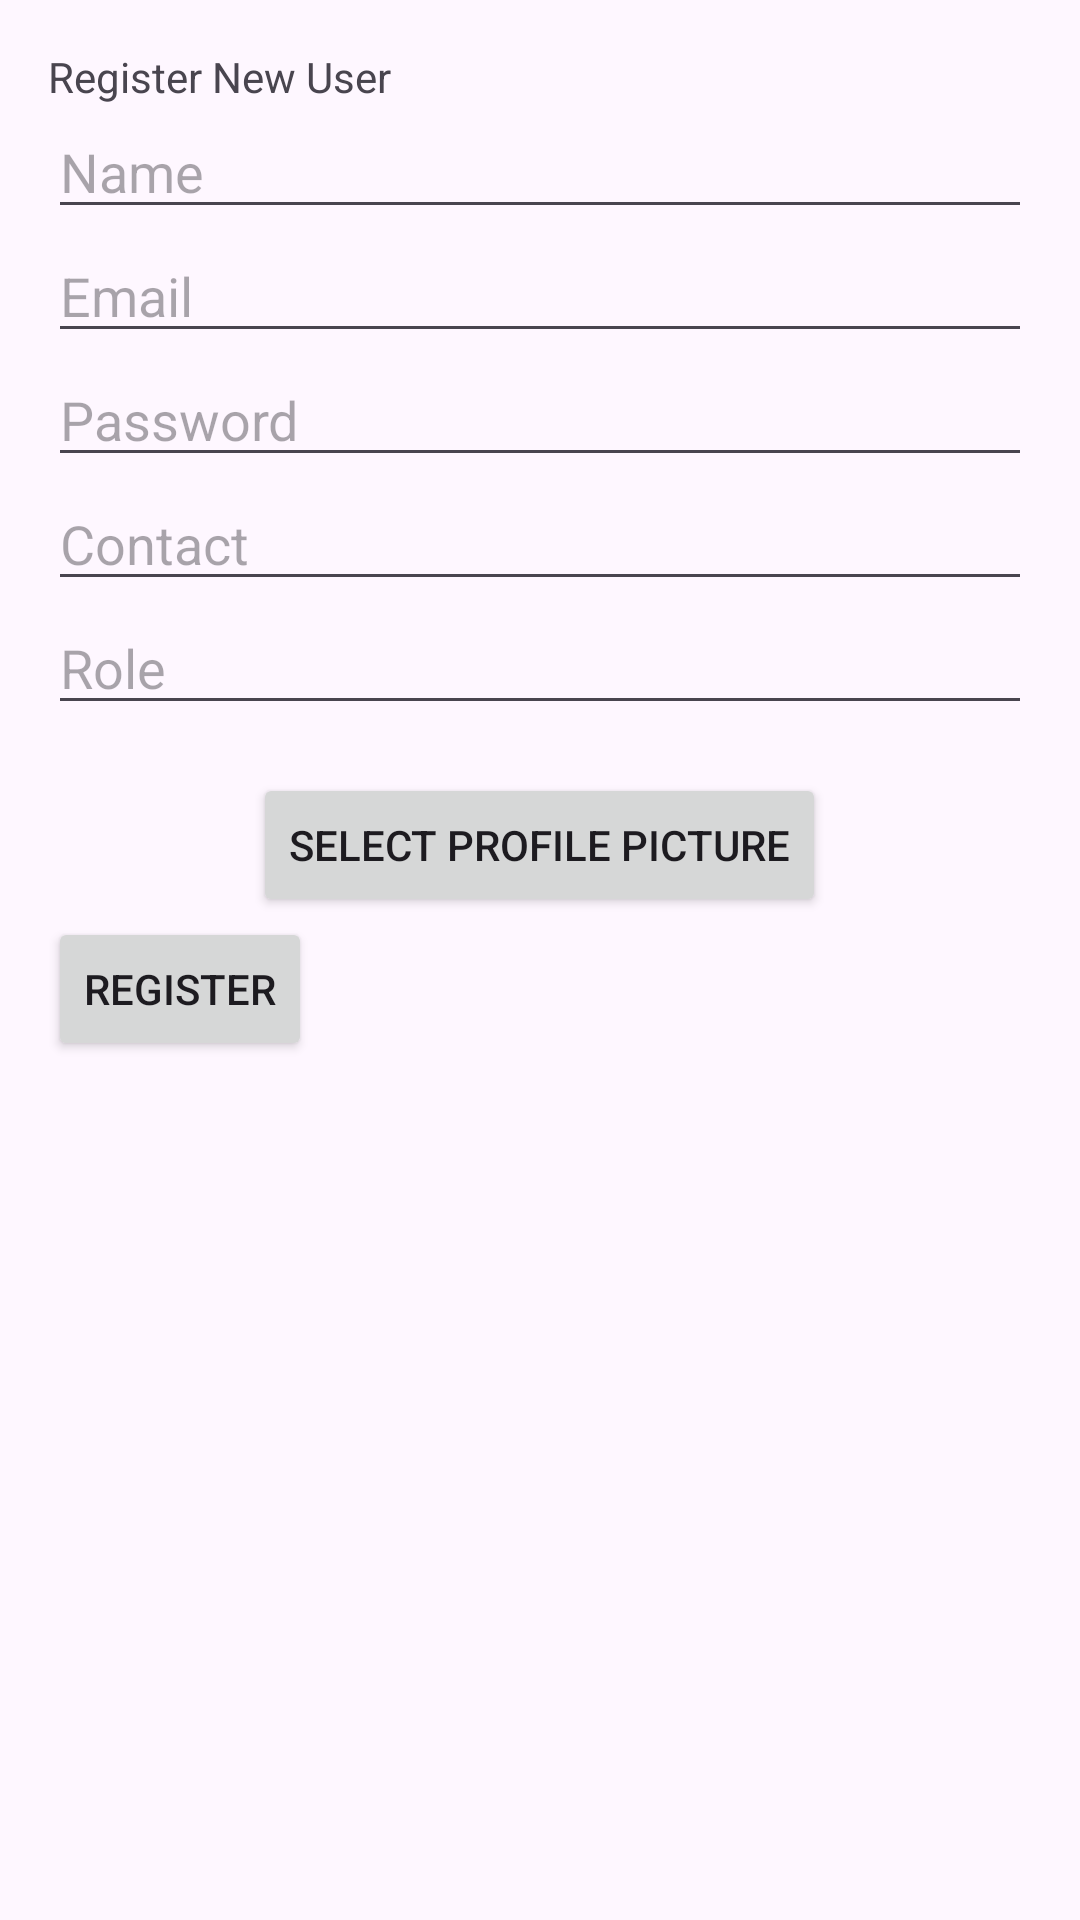

Reconstruct the res/layout file that produces this screen, plus the resources it refers to.
<!-- AndroidManifest.xml: application theme Theme.GinNex -->
<!-- res/layout/activity_auth.xml -->
<?xml version="1.0" encoding="utf-8"?>
<LinearLayout xmlns:android="http://schemas.android.com/apk/res/android"
    xmlns:app="http://schemas.android.com/apk/res-auto"
    xmlns:tools="http://schemas.android.com/tools"
    android:layout_width="match_parent"
    android:layout_height="match_parent"
    android:orientation="vertical"
    android:padding="16dp"
    tools:context=".AuthActivity">

    <TextView
        android:layout_width="wrap_content"
        android:layout_height="wrap_content"
        android:text="Register New User"
        />
    <EditText
        android:id="@+id/etName"
        android:layout_width="match_parent"
        android:layout_height="wrap_content"
        android:hint="Name"
        android:inputType="textPersonName" />
    <EditText
        android:id="@+id/etEmail"
        android:layout_width="match_parent"
        android:layout_height="wrap_content"
        android:hint="Email"
        android:inputType="textEmailAddress" />

    <EditText
        android:id="@+id/etPassword"
        android:layout_width="match_parent"
        android:layout_height="wrap_content"
        android:hint="Password"
        android:inputType="textPassword" />
    <EditText
        android:id="@+id/etContactInfo"
        android:layout_width="match_parent"
        android:layout_height="wrap_content"
        android:hint="Contact"
        />
    <EditText
        android:id="@+id/etRole"
        android:layout_width="match_parent"
        android:layout_height="wrap_content"
        android:hint="Role"
        />
    <ImageView
        android:id="@+id/ivProfilepic"
        android:layout_width="wrap_content"
        android:layout_height="wrap_content"
        android:src="@drawable/profile"
        />
    <Button
        android:id="@+id/btnSelectProfilePic"
        android:layout_width="wrap_content"
        android:layout_height="wrap_content"
        android:text="Select Profile Picture"
        android:layout_gravity="center_horizontal"
        android:layout_marginTop="16dp" />
    <Button
        android:id="@+id/btnRegister"
        android:layout_width="wrap_content"
        android:layout_height="wrap_content"
        android:text="Register" />

</LinearLayout>
<!-- resources referenced by this layout -->
<resources>
  <style name="Theme.GinNex" parent="Base.Theme.GinNex" />
  <style name="Base.Theme.GinNex" parent="Theme.Material3.DayNight.NoActionBar">
          
          
      </style>
</resources>
